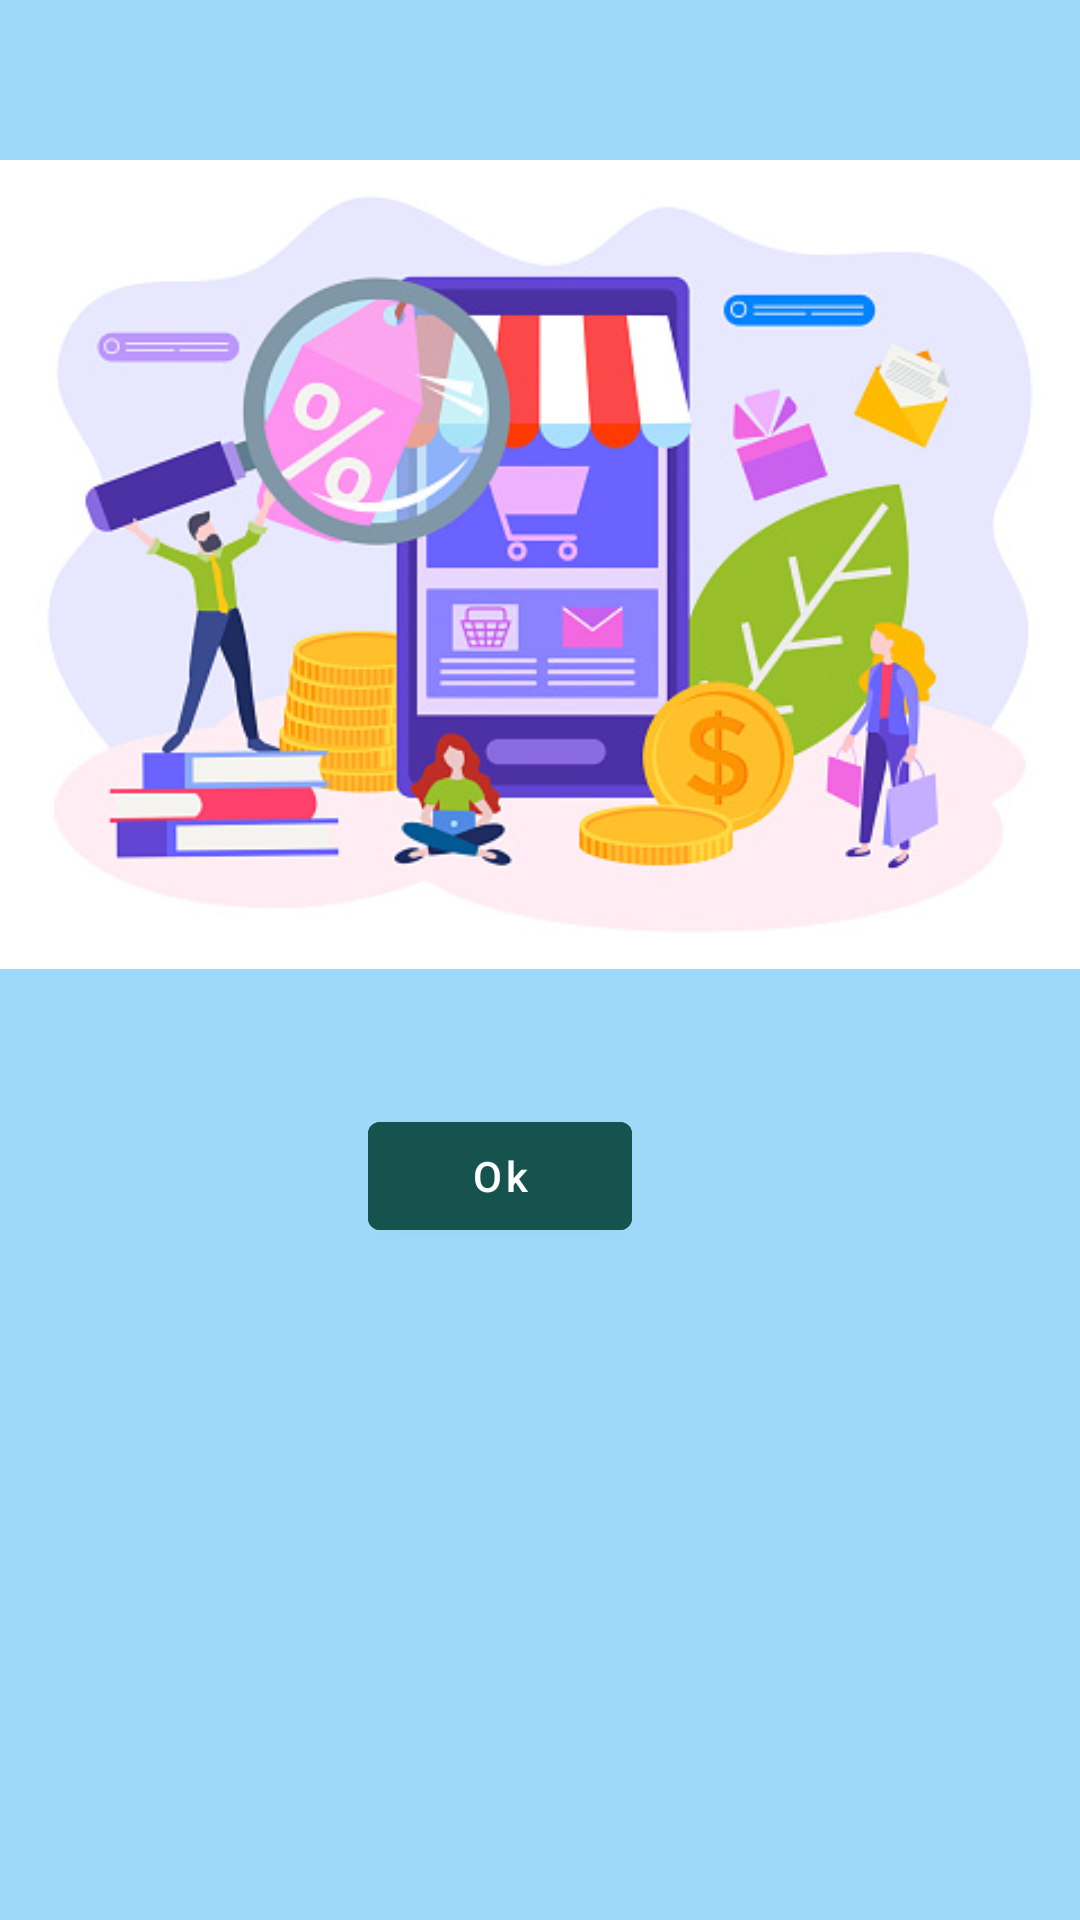

Reconstruct the res/layout file that produces this screen, plus the resources it refers to.
<!-- AndroidManifest.xml: application theme Theme.MyTheme -->
<!-- res/layout/activity_image_capture_display.xml -->
<?xml version="1.0" encoding="utf-8"?>
<androidx.constraintlayout.widget.ConstraintLayout
    android:id="@+id/cameraLayout"
    xmlns:android="http://schemas.android.com/apk/res/android"
    xmlns:app="http://schemas.android.com/apk/res-auto"
    xmlns:tools="http://schemas.android.com/tools"
    android:layout_width="match_parent"
    android:layout_height="match_parent"
    tools:context=".view.ImageCaptureDisplayActivity">

  <ImageView
      android:id="@+id/capturedProductImageView"
      android:layout_width="wrap_content"
      android:layout_height="wrap_content"
      android:layout_marginStart="8dp"
      android:layout_marginTop="8dp"
      android:layout_marginEnd="8dp"
      app:layout_constraintBottom_toTopOf="@+id/okButton"
      app:layout_constraintEnd_toEndOf="parent"
      app:layout_constraintStart_toStartOf="parent"
      app:layout_constraintTop_toTopOf="parent"
      app:srcCompat="@drawable/splashimage" />

  <com.google.android.material.button.MaterialButton
      android:id="@+id/okButton"
      android:layout_width="wrap_content"
      android:layout_height="wrap_content"
      android:layout_marginBottom="224dp"
      android:backgroundTint="@color/btnColor"
      android:text="Ok"
      android:textAllCaps="false"
      app:layout_constraintBottom_toBottomOf="parent"
      app:layout_constraintEnd_toEndOf="parent"
      app:layout_constraintHorizontal_bias="0.451"
      app:layout_constraintStart_toStartOf="parent" />

</androidx.constraintlayout.widget.ConstraintLayout>
<!-- resources referenced by this layout -->
<resources>
  <color name="btnColor">#16534F</color>
  <!-- drawable splashimage: jpeg bitmap (drawable-v24, 78485 bytes) -->
  <style name="Theme.MyTheme" parent="Theme.MaterialComponents.DayNight.DarkActionBar">
          
          <item name="android:windowBackground">@color/appBackgroundColor</item>
      </style>
  <color name="appBackgroundColor">#9ED9FA</color>
</resources>
